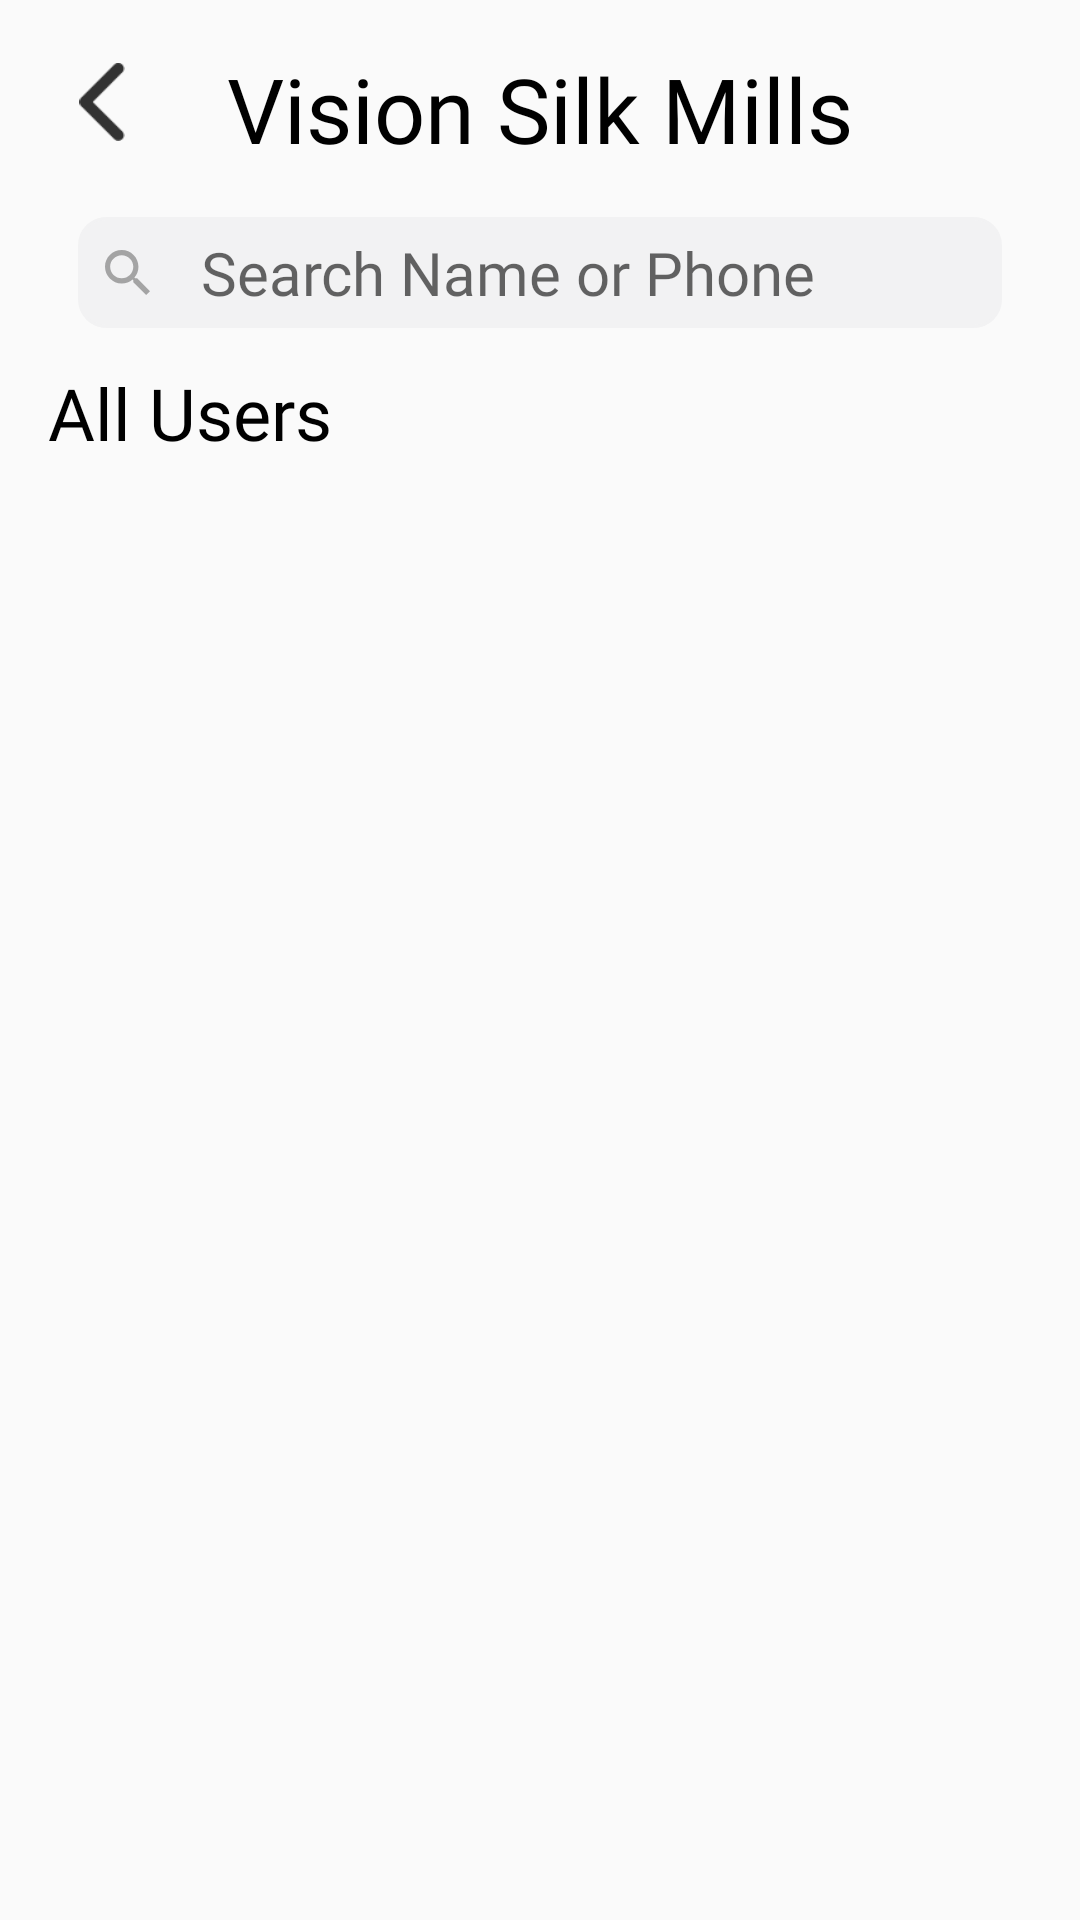

Reconstruct the res/layout file that produces this screen, plus the resources it refers to.
<!-- AndroidManifest.xml: application theme AppTheme -->
<!-- res/layout/activity_all_users.xml -->
<?xml version="1.0" encoding="utf-8"?>
<RelativeLayout xmlns:android="http://schemas.android.com/apk/res/android"
    xmlns:app="http://schemas.android.com/apk/res-auto"
    xmlns:tools="http://schemas.android.com/tools"
    android:layout_width="match_parent"
    android:layout_height="match_parent"
    tools:context=".Users.AllUsersActivity">

    <RelativeLayout
        android:layout_width="match_parent"
        android:layout_height="match_parent"
        android:padding="16dp"
        android:id="@+id/mainrel">

        <ImageView
            android:layout_width="36dp"
            android:layout_height="36dp"
            android:padding="5dp"
            android:src="@drawable/ic_back_black"
            android:id="@+id/back"
            />

        <TextView
            android:layout_width="match_parent"
            android:layout_height="wrap_content"
            android:textSize="30dp"
            android:layout_centerHorizontal="true"
            android:gravity="center"
            android:textColor="@color/black"
            android:fontFamily="@font/bodoni"
            android:text="@string/company_name"
            android:id="@+id/company_name_text"/>


        <LinearLayout
            android:layout_width="match_parent"
            android:layout_height="wrap_content"
            android:id="@+id/search_rel"
            android:orientation="horizontal"
            android:layout_below="@id/company_name_text"
            android:layout_marginTop="16dp"
            android:layout_marginHorizontal="10dp"
            android:background="@drawable/edittext_borders_lighter">

            <ImageView
                android:layout_width="wrap_content"
                android:layout_height="wrap_content"
                android:src="@drawable/ic_search"
                android:layout_marginStart="5dp"
                android:layout_gravity="center_vertical"
                android:padding="4dp" />

            <EditText
                android:layout_width="match_parent"
                android:layout_height="wrap_content"
                android:hint="Search Name or Phone"
                android:imeOptions="actionDone"
                android:singleLine="true"
                android:layout_gravity="center_vertical"
                android:selectAllOnFocus="true"
                android:textSize="20dp"
                android:background="@null"
                android:padding="5dp"
                android:fontFamily="@font/spd_medium"
                android:layout_marginHorizontal="8dp"
                android:id="@+id/search_field"
                />


        </LinearLayout>

        <TextView
            android:layout_width="wrap_content"
            android:layout_height="wrap_content"
            android:textSize="24dp"
            android:textColor="@color/black"
            android:layout_below="@id/search_rel"
            android:fontFamily="@font/spd_medium"
            android:text="All Users"
            android:layout_marginTop="12dp"
            android:id="@+id/tv_users"/>


        <androidx.recyclerview.widget.RecyclerView
            android:layout_width="match_parent"
            android:layout_height="match_parent"
            android:layout_below="@+id/tv_users"
            android:layout_marginTop="24dp"
            android:paddingBottom="16dp"
            app:layoutManager="androidx.recyclerview.widget.LinearLayoutManager"
            android:clipToPadding="false"
            android:id="@+id/user_recycler_view"
            />


    </RelativeLayout>

</RelativeLayout>
<!-- resources referenced by this layout -->
<resources>
  <color name="black">#000000</color>
  <!-- drawable edittext_borders_lighter (drawable) -->
  <?xml version="1.0" encoding="utf-8"?>
  <shape xmlns:android="http://schemas.android.com/apk/res/android"
      android:shape="rectangle"
      >
  
      <gradient
          android:endColor="#F2F2F3"
          android:startColor="#F2F2F3"
          android:angle="-270" />
  
      <stroke
          android:color="#F2F2F3"
          android:width="1dp"/>
  
      <corners android:radius="9dp"/>
  
  </shape>
  <!-- drawable ic_back_black: png bitmap (drawable-hdpi, 635 bytes) -->
  <!-- drawable ic_search: png bitmap (drawable-hdpi, 724 bytes) -->
  <string name="company_name">Vision Silk Mills</string>
  <style name="AppTheme" parent="Theme.AppCompat.Light.NoActionBar">
          
          <item name="colorPrimary">@color/black</item>
          <item name="colorPrimaryDark">@color/colorPrimaryDark</item>
          <item name="colorAccent">@color/colorAccent</item>
  
          <item name="android:windowLightStatusBar">true</item>
      </style>
  <color name="colorPrimaryDark">#FFFFFF</color>
  <color name="colorAccent">#D0D0D0</color>
</resources>
